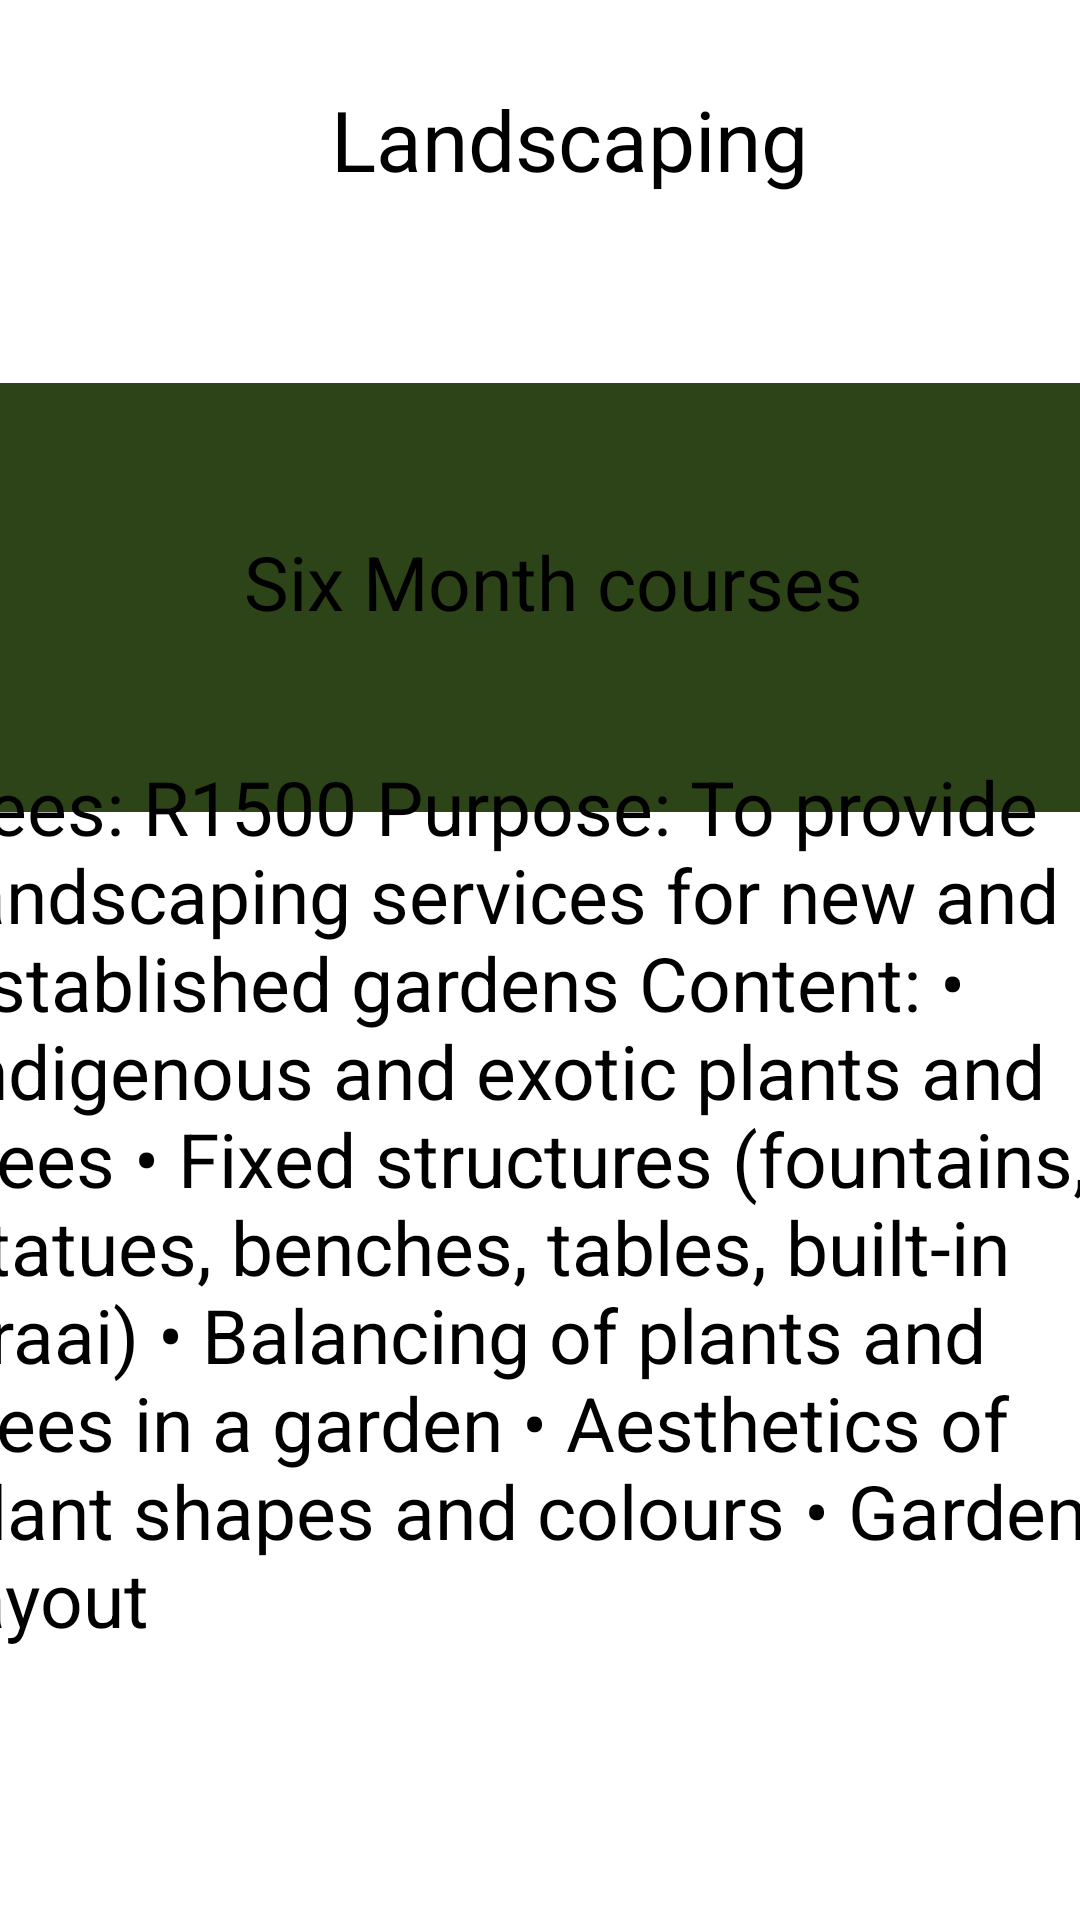

Android layout source for this screen:
<!-- AndroidManifest.xml: application theme Theme.EmpoweringTheNation -->
<!-- res/layout/activity_landscaping.xml -->
<?xml version="1.0" encoding="utf-8"?>
<androidx.constraintlayout.widget.ConstraintLayout xmlns:android="http://schemas.android.com/apk/res/android"
    xmlns:app="http://schemas.android.com/apk/res-auto"
    xmlns:tools="http://schemas.android.com/tools"
    android:layout_width="match_parent"
    android:layout_height="match_parent"
    tools:context=".firstAid">

    <TextView
        android:id="@+id/textView12"
        android:layout_width="165dp"
        android:layout_height="63dp"
        android:text="Landscaping"
        android:textSize="28dp"
        app:layout_constraintBottom_toBottomOf="parent"
        app:layout_constraintEnd_toEndOf="parent"
        app:layout_constraintHorizontal_bias="0.566"
        app:layout_constraintStart_toStartOf="parent"
        app:layout_constraintTop_toTopOf="parent"
        app:layout_constraintVertical_bias="0.048" />

    <TextView
        android:id="@+id/textView14"
        android:layout_width="444dp"
        android:layout_height="143dp"
        android:background="#2D4318"
        app:layout_constraintBottom_toBottomOf="parent"
        app:layout_constraintEnd_toEndOf="parent"
        app:layout_constraintHorizontal_bias="0.541"
        app:layout_constraintStart_toStartOf="parent"
        app:layout_constraintTop_toTopOf="parent"
        app:layout_constraintVertical_bias="0.257" />

    <TextView
        android:id="@+id/textView15"
        android:layout_width="398dp"
        android:layout_height="320dp"
        android:text="Fees: R1500 Purpose: To provide landscaping services for new and established gardens Content: • Indigenous and exotic plants and trees • Fixed structures (fountains, statues, benches, tables, built-in braai) • Balancing of plants and trees in a garden • Aesthetics of plant shapes and colours • Garden layout"
        android:textSize="25dp"
        app:layout_constraintBottom_toBottomOf="parent"
        app:layout_constraintEnd_toEndOf="parent"
        app:layout_constraintHorizontal_bias="0.478"
        app:layout_constraintStart_toStartOf="parent"
        app:layout_constraintTop_toTopOf="parent"
        app:layout_constraintVertical_bias="0.787" />

    <ImageButton
        android:id="@+id/homeImageButton5"
        android:layout_width="61dp"
        android:layout_height="57dp"
        android:layout_marginBottom="12dp"
        app:layout_constraintBottom_toBottomOf="parent"
        app:layout_constraintEnd_toEndOf="parent"
        app:layout_constraintHorizontal_bias="0.031"
        app:layout_constraintStart_toStartOf="parent"
        app:layout_constraintTop_toTopOf="@+id/imageView"
        app:layout_constraintVertical_bias="0.976"
        app:srcCompat="@drawable/home" />

    <ImageButton
        android:id="@+id/weekImageButton5"
        android:layout_width="79dp"
        android:layout_height="59dp"
        app:layout_constraintBottom_toBottomOf="parent"
        app:layout_constraintEnd_toEndOf="parent"
        app:layout_constraintHorizontal_bias="0.286"
        app:layout_constraintStart_toStartOf="parent"
        app:layout_constraintTop_toTopOf="parent"
        app:layout_constraintVertical_bias="0.985"
        app:srcCompat="@drawable/sixweek" />

    <ImageButton
        android:id="@+id/monthImageButton5"
        android:layout_width="81dp"
        android:layout_height="57dp"
        app:layout_constraintBottom_toBottomOf="parent"
        app:layout_constraintEnd_toEndOf="parent"
        app:layout_constraintHorizontal_bias="0.587"
        app:layout_constraintStart_toStartOf="parent"
        app:layout_constraintTop_toTopOf="parent"
        app:layout_constraintVertical_bias="0.982"
        app:srcCompat="@drawable/sixmonth" />

    <ImageButton
        android:id="@+id/back5"
        android:layout_width="wrap_content"
        android:layout_height="wrap_content"
        app:layout_constraintBottom_toBottomOf="parent"
        app:layout_constraintEnd_toEndOf="parent"
        app:layout_constraintHorizontal_bias="0.05"
        app:layout_constraintStart_toStartOf="parent"
        app:layout_constraintTop_toTopOf="parent"
        app:layout_constraintVertical_bias="0.011"
        app:srcCompat="@drawable/back" />

    <TextView
        android:id="@+id/textView16"
        android:layout_width="wrap_content"
        android:layout_height="wrap_content"
        android:text="Six Month courses"
        android:textColor="#000000"
        android:textSize="25dp"
        app:layout_constraintBottom_toBottomOf="parent"
        app:layout_constraintEnd_toEndOf="parent"
        app:layout_constraintHorizontal_bias="0.529"
        app:layout_constraintStart_toStartOf="parent"
        app:layout_constraintTop_toTopOf="parent"
        app:layout_constraintVertical_bias="0.292" />

    <ImageButton
        android:id="@+id/calculateButton5"
        android:layout_width="91dp"
        android:layout_height="77dp"
        app:layout_constraintBottom_toBottomOf="parent"
        app:layout_constraintEnd_toEndOf="parent"
        app:layout_constraintHorizontal_bias="0.965"
        app:layout_constraintStart_toStartOf="parent"
        app:layout_constraintTop_toTopOf="parent"
        app:layout_constraintVertical_bias="0.981"
        app:srcCompat="@drawable/calculator" />


</androidx.constraintlayout.widget.ConstraintLayout>
<!-- resources referenced by this layout -->
<resources>
  <!-- drawable back: png bitmap (drawable, 446 bytes) -->
  <!-- drawable calculator: png bitmap (drawable, 2108 bytes) -->
  <!-- drawable home: png bitmap (drawable, 1080 bytes) -->
  <!-- drawable sixmonth: png bitmap (drawable, 1709 bytes) -->
  <!-- drawable sixweek: png bitmap (drawable, 1702 bytes) -->
</resources>
